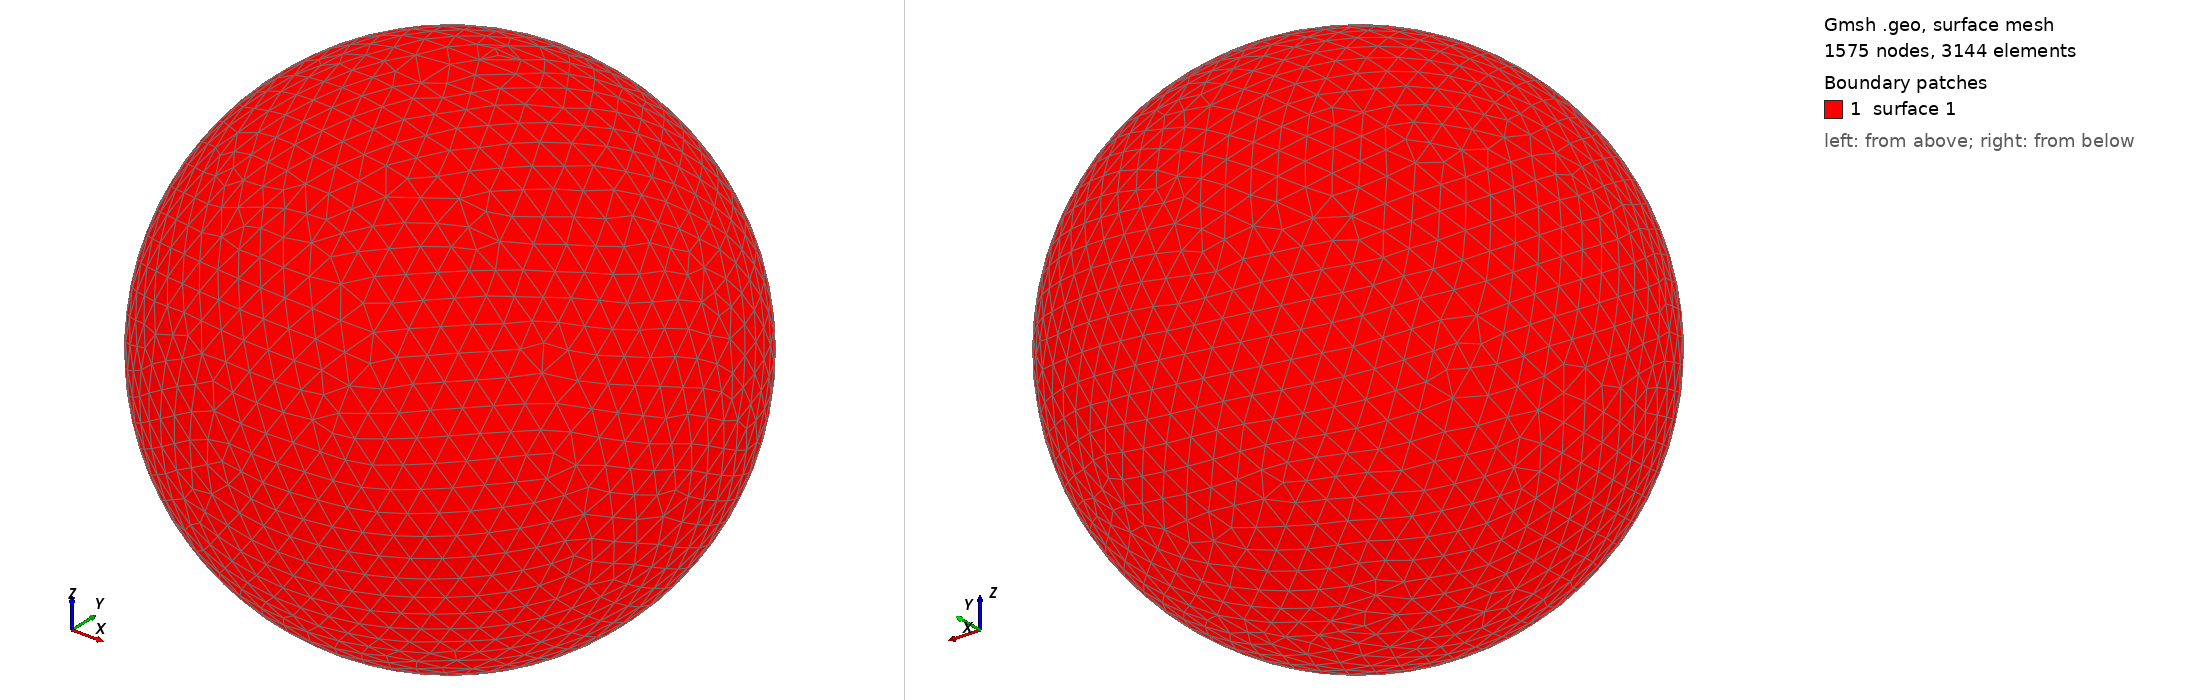

Gmsh geometry script, surface-meshed: 1575 nodes, 3144 surface elements. Boundary patches (legend numbers): 1 surface 1. Left view from above one corner, right view from below the opposite corner. The script declares no physical surfaces, so the legend lists its geometric surfaces. The drawing asked Gmsh for element sizes between 1% and 20% of the model's largest extent; the script's own settings can give other sizes.

=== shot1829.geo (drawn) ===
SetFactory("OpenCASCADE");
Point(1) = {0,0,0,0};
Sphere(1) = {0,0,0,0.08452000};
MeshSize{ PointsOf{ Surface{:}; } } = 0.008452000;
Mesh.ElementOrder=1;
Mesh.Format=39;
